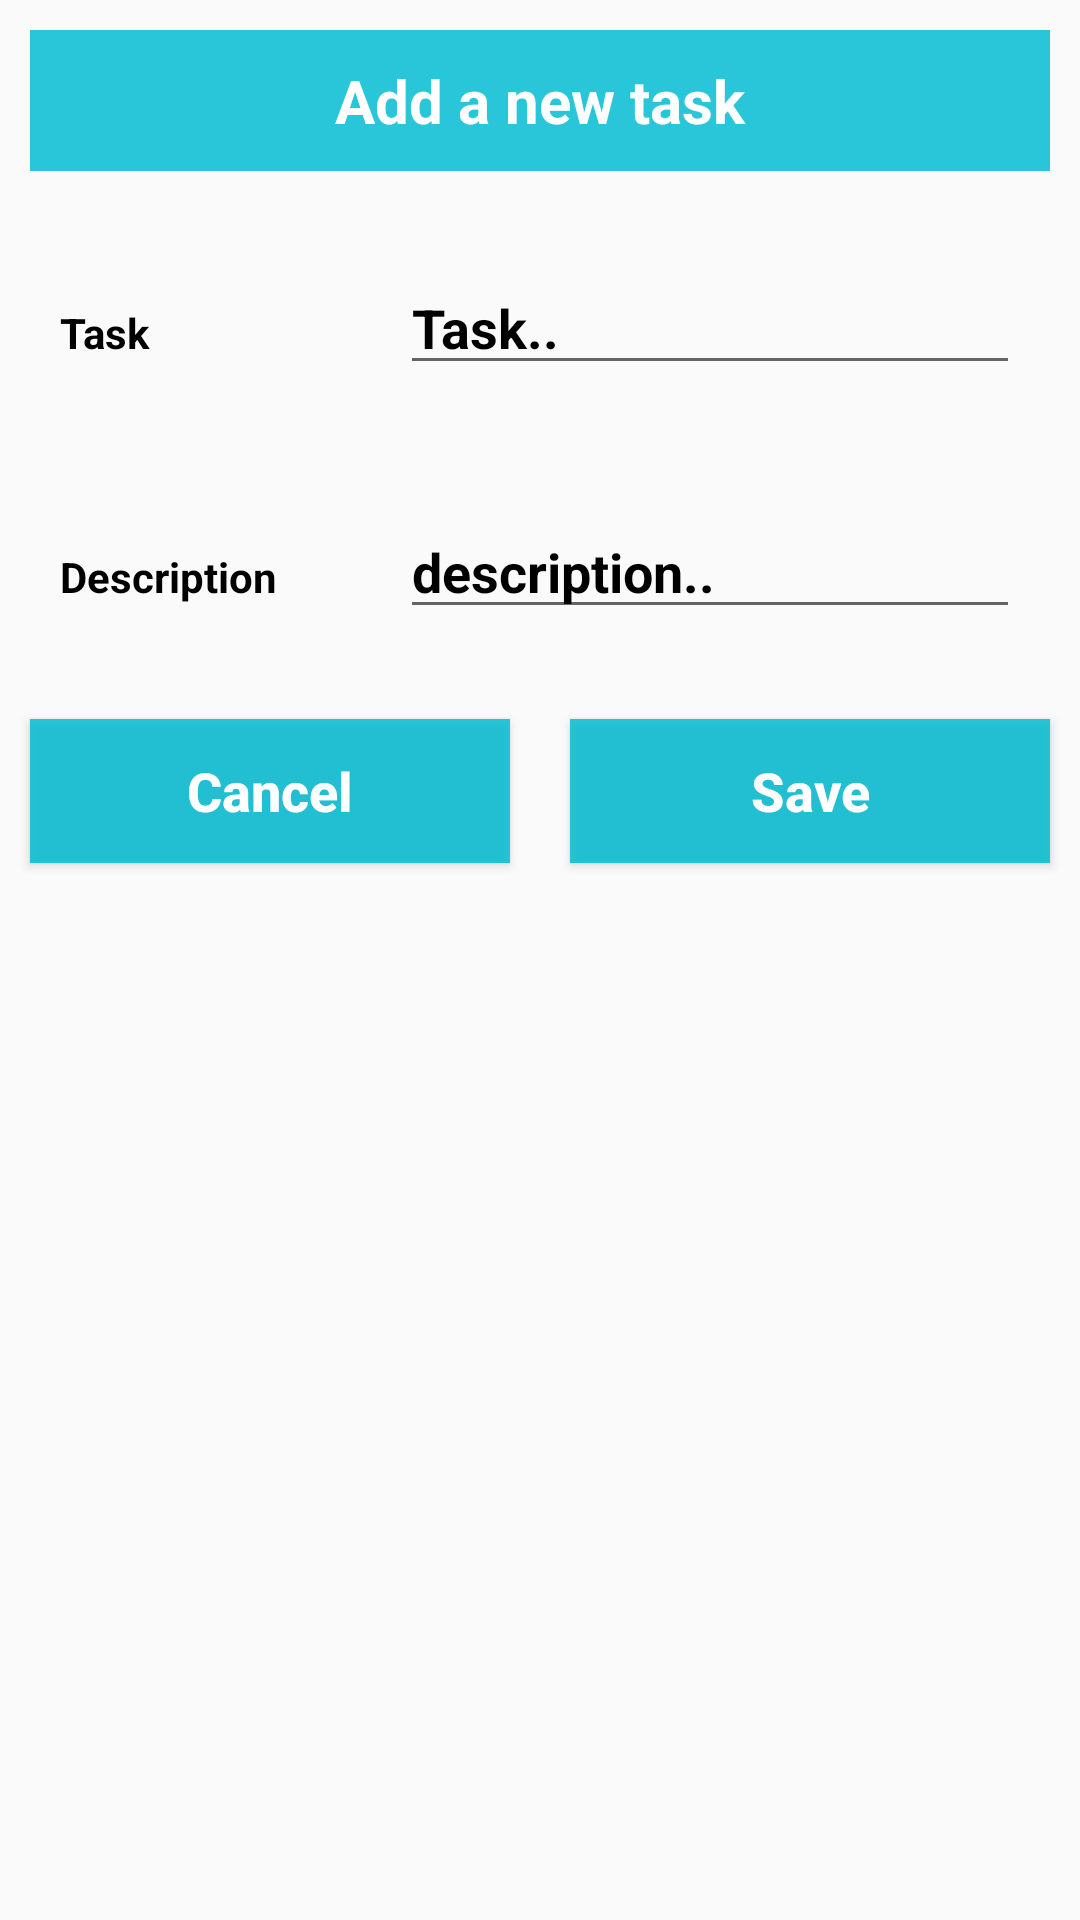

Produce the Android XML layout that renders to this screen, including the resource entries it uses.
<!-- AndroidManifest.xml: application theme AppTheme -->
<!-- res/layout/tasklistlayout.xml -->
<?xml version="1.0" encoding="utf-8"?>
<LinearLayout
    xmlns:android="http://schemas.android.com/apk/res/android"
    android:layout_width="match_parent"
    android:orientation="vertical"
    android:layout_height="match_parent">

    <TextView
        android:layout_width="match_parent"
        android:layout_height="wrap_content"
        android:layout_margin="10dp"
        android:text="Add a new task"
        android:gravity="center"
        android:background="#D500BCD4"
        android:padding="10dp"
        android:textColor="#fff"
        android:textStyle="bold"
        android:textSize="20sp"
        />

    <LinearLayout
        android:layout_width="match_parent"
        android:layout_height="wrap_content"
        android:layout_margin="10dp"
        android:orientation="horizontal">

        <RelativeLayout
            android:layout_width="0dp"
            android:layout_height="wrap_content"
            android:layout_weight="2">
            <TextView
                android:layout_width="match_parent"
                android:layout_height="wrap_content"
                android:text="Task"
                android:textColor="#000"
                android:textStyle="bold"
                android:layout_margin="10dp"/>
        </RelativeLayout>

        <RelativeLayout
            android:layout_width="0dp"
            android:layout_height="wrap_content"
            android:layout_weight="4">
            <EditText
                android:id="@+id/task"
                android:layout_width="match_parent"
                android:layout_height="wrap_content"
                android:hint="Task.."
                android:textColor="#000"
                android:textColorHint="#000"
                android:textStyle="bold"
                android:layout_margin="10dp"/>
        </RelativeLayout>

    </LinearLayout>

    <LinearLayout
        android:layout_width="match_parent"
        android:layout_height="wrap_content"
        android:layout_margin="10dp"
        android:orientation="horizontal">

        <RelativeLayout
            android:layout_width="0dp"
            android:layout_height="wrap_content"
            android:layout_weight="2">
            <TextView
                android:layout_width="match_parent"
                android:layout_height="wrap_content"
                android:text="Description"
                android:textStyle="bold"
                android:textColor="#000"
                android:layout_margin="10dp"/>
        </RelativeLayout>

        <RelativeLayout
            android:layout_width="0dp"
            android:layout_height="wrap_content"
            android:layout_weight="4">
            <EditText
                android:id="@+id/description"
                android:layout_width="match_parent"
                android:layout_height="wrap_content"
                android:hint="description.."
                android:textColor="#000"
                android:textColorHint="#000"
                android:textStyle="bold"
                android:layout_margin="10dp"/>
        </RelativeLayout>
    </LinearLayout>

    <LinearLayout
        android:layout_width="match_parent"
        android:layout_height="wrap_content"
        android:orientation="horizontal">

        <RelativeLayout
            android:layout_width="0dp"
            android:layout_height="wrap_content"
            android:layout_weight="2">
            <Button
                android:id="@+id/CancelBtn"
                android:text="Cancel"
                android:textAllCaps="false"
                android:textColor="#fff"
                android:background="#D500BCD4"
                android:layout_margin="10dp"
                android:textStyle="bold"
                android:textSize="18sp"
                android:layout_width="match_parent"
                android:layout_height="wrap_content"/>

        </RelativeLayout>
        <RelativeLayout
            android:layout_width="0dp"
            android:layout_height="wrap_content"
            android:layout_weight="2">
            <Button
                android:id="@+id/saveBtn"
                android:text="Save"
                android:textAllCaps="false"
                android:textColor="#fff"
                android:background="#D500BCD4"
                android:layout_margin="10dp"
                android:textStyle="bold"
                android:textSize="18sp"
                android:layout_width="match_parent"
                android:layout_height="wrap_content"/>
        </RelativeLayout>
    </LinearLayout>
</LinearLayout>
<!-- resources referenced by this layout -->
<resources>
  <style name="AppTheme" parent="Theme.AppCompat.Light.DarkActionBar">
          
          <item name="colorPrimary">@color/colorPrimary</item>
          <item name="colorPrimaryDark">@color/colorPrimaryDark</item>
          <item name="colorAccent">@color/colorAccent</item>
          
          <item name="actionModeBackground">@color/colorPrimary</item>
      </style>
  <color name="colorPrimary">#C603DAC5</color>
  <color name="colorPrimaryDark">#09AF9F</color>
  <color name="colorAccent">#03DAC5</color>
</resources>
